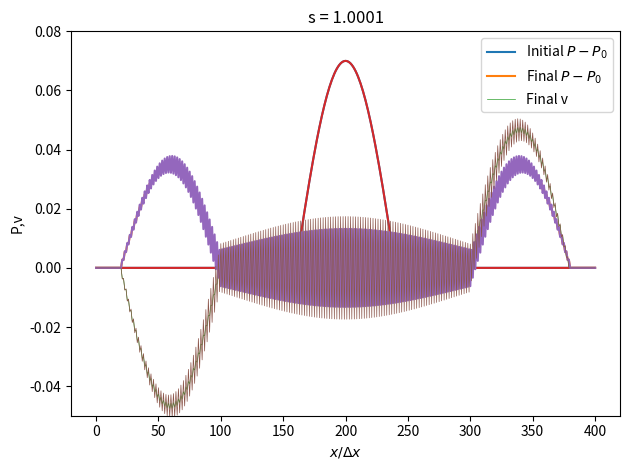

The script that saved this image:
import numpy as np
import matplotlib.pyplot as plt

P_0 = 1.0
phi_in = np.repeat(P_0,401)

amp = 0.07
theta = np.arange(0.0, np.pi, np.pi/(80.0))

perturbation = amp*np.sin(theta)
phi_in[160:240] += perturbation

v_0 = 0.0
psi_in = np.repeat(v_0,len(phi_in))

def wave(xi,xf,dx,ti,tf,dt,psi_in,phi_in,cs):

    x = np.arange(xi,xf+dx,dx)
    t = np.arange(ti,tf+dt,dt)

    psi = np.empty([len(t),len(x)])
    phi = np.empty([len(t),len(x)])
    psi[0]=psi_in
    phi[0]=phi_in

    for n in range(1,len(t)):

        for j in range(0,len(x)):

            if j==len(x)-1:
                psi[n,j] = psi[n-1,j]

            else:
                psi[n,j] = psi[n-1,j]-dt*cs/dx*(phi[n-1,j+1]-phi[n-1,j])

            if j==0:
                phi[n,j] = phi[n-1,j]

            else:
                phi[n,j] = phi[n-1,j]-dt*cs/dx*(psi[n,j]-psi[n,j-1])

    return t, x, psi, phi

rho_0 = 0.75
cs = 1.0
xi = 0.0
xf = 400.0
dx = cs
ti = 0.0
tf = 140.0
dt = 1.0

t, x, psi, phi = wave(xi,xf,dx,ti,tf,dt,psi_in,phi_in,cs)

#for i in range(len(t)):

plt.plot(x,phi[0]-P_0,label=r'Initial $P-P_0$')
plt.plot(x,phi[-1]-P_0,label=r'Final $P-P_0$')
plt.plot(x,(psi[-1]-v_0)/rho_0,label='Final v',linewidth=0.5)
plt.legend()
plt.ylim(-0.05,0.08)
plt.ylabel('P,v')
plt.xlabel(r'$x/\Delta x$')
plt.title('s = '+str(dt))
plt.tight_layout()
plt.show()
    #plt.savefig('/home/<user>/Desktop/CompAstro/Grid-based/evolution/stable_'+str(i)+'.png')
    #plt.close()

dt = 1.0001

t, x, psi, phi = wave(xi,xf,dx,ti,tf,dt,psi_in,phi_in,cs)

#for i in range(len(t)):

plt.plot(x,phi[0]-P_0,label=r'Initial $P-P_0$')
plt.plot(x,phi[-1]-P_0,label=r'Final $P-P_0$')
plt.plot(x,(psi[-1]-v_0)/rho_0,label='Final v',linewidth=0.5)
plt.ylim(-0.05,0.08)
plt.ylabel('P,v')
plt.xlabel(r'$x/\Delta x$')
plt.title('s = '+str(dt))
plt.tight_layout()
plt.show()
    #plt.savefig('/home/<user>/Desktop/CompAstro/Grid-based/evolution/unstable_'+str(i)+'.png')
    #plt.close()
